Run: headless pygame with SDL's dummy video driver; simulated clock (each Clock.tick advances the game by its frame time, no real sleeping); random seed 0; keys injected as events and as key.get_pressed() state; no mouse input.
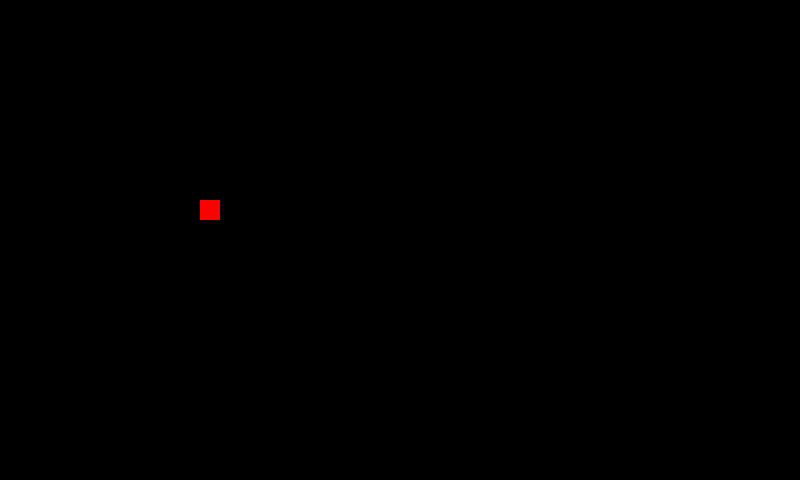
Frame 1 of 4 · flips 1–60 · no input
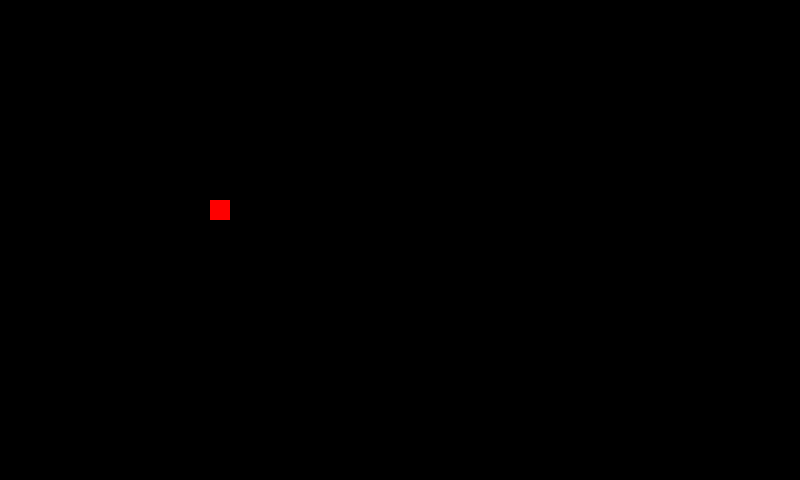
Frame 2 of 4 · flips 61–180 · tapped SPACE, RETURN · held RIGHT (→), D
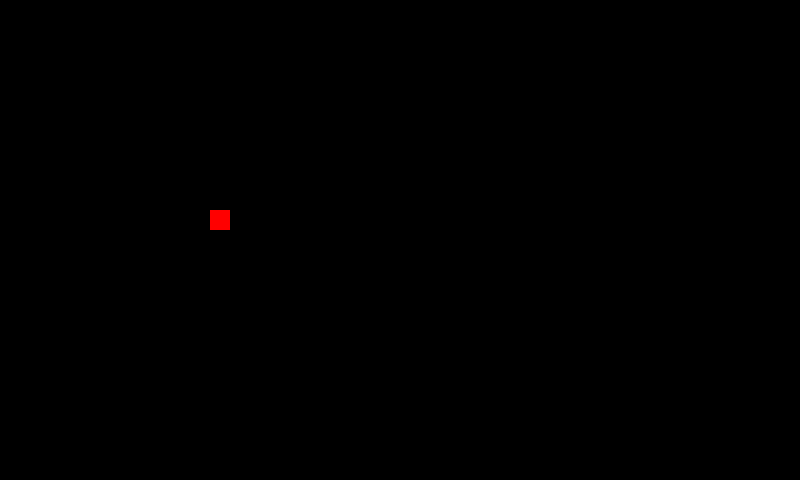
Frame 3 of 4 · flips 181–300 · held DOWN (↓), S
Frame 4 of 4 · flips 301–420 · held LEFT (←), A, UP (↑), W · screen same as frame 1, image omitted

The pygame program that drew these frames:

import pygame

# Inicializuj PyGame
pygame.init()

# Vytvoř okno pro hru
velikost_okna = (800, 480)
okno = pygame.display.set_mode(velikost_okna)

velikost_ctverce = (20, 20)
pozice_ctverce = [200, 200] # pole kvůli změně pozice
rychlost_ctverce_x = 10
rychlost_ctverce_y = 10

cervena = (255, 0, 0)

# vytvoření objektu pro úpravu obnovovací frekvence
hodiny = pygame.time.Clock()
fps = 60

# Nastav název okna
pygame.display.set_caption("Název hry")

# Nastav počáteční stav hry
running = True

# Hlavní herní smyčka
while running:
    # Zpracuj události
    for event in pygame.event.get():
        if event.type == pygame.QUIT:
            running = False
        elif event.type == pygame.KEYDOWN:
            if event.key == pygame.K_ESCAPE:
                running = False
            
            # při stisknutí klávesy změna souřadnice čtverce
            if event.key == pygame.K_d:
                pozice_ctverce[0] += rychlost_ctverce_x
            if event.key == pygame.K_w:
                pozice_ctverce[1] -= rychlost_ctverce_y
            if event.key == pygame.K_s:
                pozice_ctverce[1] += rychlost_ctverce_y
            if event.key == pygame.K_a:
                pozice_ctverce[0] -= rychlost_ctverce_x

    # kolize na pravé straně okna (+ velikost_crverec kvůli vykompenzování souřadnic)
    if pozice_ctverce[0] + velikost_ctverce[0] > velikost_okna[0]:
        # pozice = [maximální povolená pozice x, y neměním]
        pozice_ctverce = [velikost_okna[0] - velikost_ctverce[0], pozice_ctverce[1]]

    elif pozice_ctverce[0] < 0:
        # pozice = [maximální povolená pozice x, y neměním]
        pozice_ctverce = [0, pozice_ctverce[1]]
    
    # stejný princip jako u x souřadnice
    if pozice_ctverce[1] + velikost_ctverce[1] > velikost_okna[1]: 
        pozice_ctverce = [pozice_ctverce[0], velikost_okna[1] - velikost_ctverce[1]]

    elif pozice_ctverce[1] < 0:
        pozice_ctverce = [pozice_ctverce[0], 0]

    pygame.draw.rect(
        okno, cervena, (*pozice_ctverce, *velikost_ctverce), 0
    )  # kam, barva, velikost, šířka okraje (0 = vyplňeno)

    # omezení omezovací frekvence na 60fps
    hodiny.tick(fps)
    # Aktualizuj okno
    pygame.display.flip()
    okno.fill((0, 0, 0))

# Ukonči PyGame
pygame.quit()
